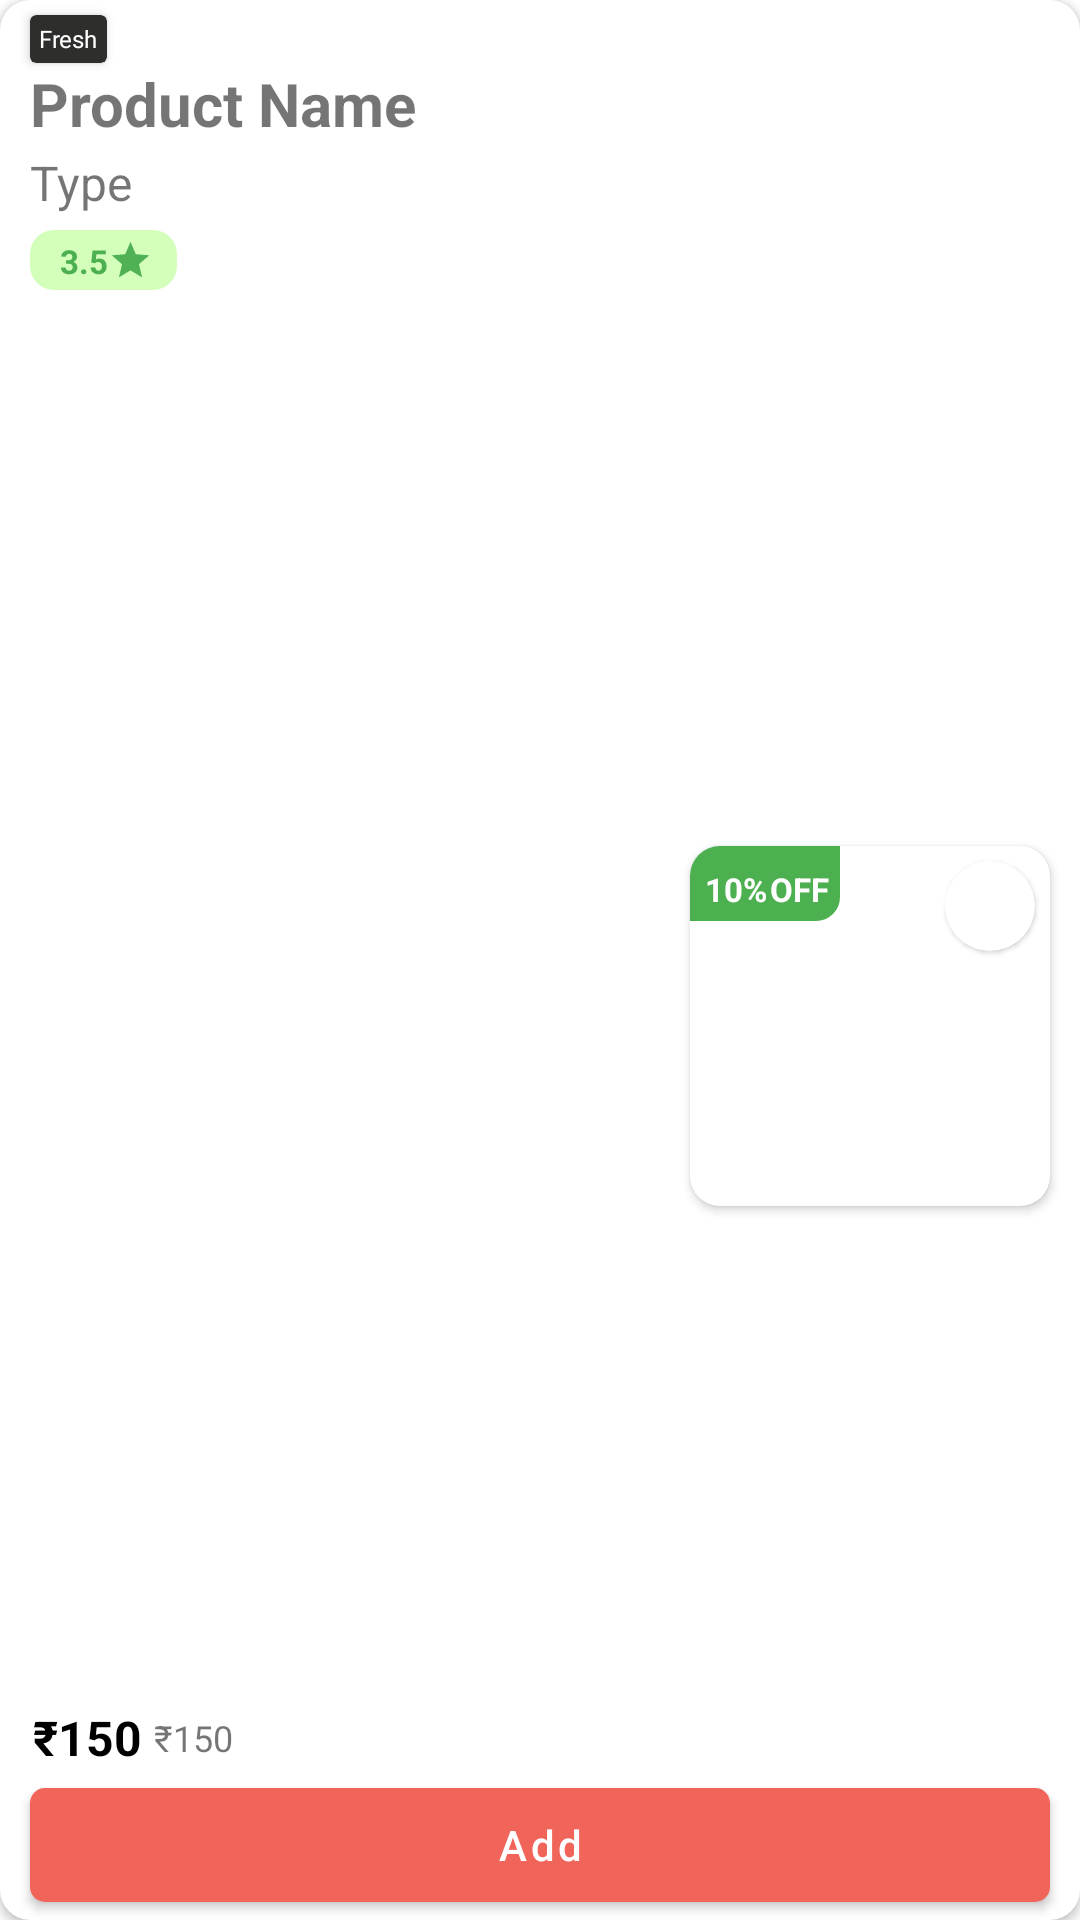

Produce the Android XML layout that renders to this screen, including the resource entries it uses.
<!-- AndroidManifest.xml: application theme Theme.Virido -->
<!-- res/layout/featuredproduct_layout.xml -->
<?xml version="1.0" encoding="utf-8"?>
<androidx.cardview.widget.CardView xmlns:android="http://schemas.android.com/apk/res/android"
    xmlns:app="http://schemas.android.com/apk/res-auto"
    xmlns:tools="http://schemas.android.com/tools"
    android:layout_width="match_parent"
    android:layout_height="190dp"
    android:layout_margin="10dp"
    android:foreground="@color/transparent"
    app:cardCornerRadius="10dp">

    <androidx.constraintlayout.widget.ConstraintLayout
        android:layout_width="match_parent"
        android:layout_height="match_parent">

        <androidx.cardview.widget.CardView
            android:id="@+id/cardView3"
            android:layout_width="120dp"
            android:layout_height="120dp"
            android:layout_marginEnd="10dp"
            app:cardCornerRadius="10dp"
            app:layout_constraintBottom_toTopOf="@+id/f_addCart"
            app:layout_constraintEnd_toEndOf="parent"
            app:layout_constraintTop_toTopOf="parent"
            app:layout_constraintVertical_bias="0.6">

            <androidx.constraintlayout.widget.ConstraintLayout
                android:layout_width="match_parent"
                android:layout_height="match_parent">

                <ImageView
                    android:id="@+id/f_productImg"
                    android:layout_width="0dp"
                    android:layout_height="0dp"
                    android:contentDescription="TODO"
                    android:scaleType="fitXY"
                    app:layout_constraintBottom_toBottomOf="parent"
                    app:layout_constraintEnd_toEndOf="parent"
                    app:layout_constraintStart_toStartOf="parent"
                    app:layout_constraintTop_toTopOf="parent"
                    app:srcCompat="@drawable/rose" />

                <com.google.android.material.card.MaterialCardView
                    android:id="@+id/f_bookmark"
                    android:layout_width="30dp"
                    android:layout_height="30dp"
                    android:layout_marginTop="5dp"
                    android:layout_marginEnd="5dp"
                    app:cardBackgroundColor="#FFFFFF"
                    app:cardCornerRadius="75dp"
                    app:layout_constraintEnd_toEndOf="parent"
                    app:layout_constraintTop_toTopOf="parent">

                    <ImageView
                        android:id="@+id/bookmarkIcon"
                        android:layout_width="15dp"
                        android:layout_height="15dp"
                        android:layout_gravity="center"
                        app:srcCompat="@drawable/favorite_border" />
                </com.google.android.material.card.MaterialCardView>

                <androidx.cardview.widget.CardView
                    android:id="@+id/f_discountView"
                    android:layout_width="50dp"
                    android:layout_height="25dp"
                    android:backgroundTint="@color/transparent"
                    android:outlineProvider="none"
                    app:layout_constraintStart_toStartOf="parent"
                    app:layout_constraintTop_toTopOf="parent">


                    <ImageView
                        android:id="@+id/imageView5"
                        android:layout_width="match_parent"
                        android:layout_height="match_parent"
                        app:srcCompat="@drawable/offer_bg" />

                    <androidx.constraintlayout.widget.ConstraintLayout
                        android:layout_width="match_parent"
                        android:layout_height="match_parent">

                        <TextView
                            android:id="@+id/textView12"
                            android:layout_width="wrap_content"
                            android:layout_height="wrap_content"
                            android:layout_marginStart="1dp"
                            android:text="OFF"
                            android:textColor="#FFFFFF"
                            android:textSize="11sp"
                            android:textStyle="bold"
                            app:layout_constraintStart_toEndOf="@+id/textView13"
                            app:layout_constraintTop_toTopOf="@+id/textView13" />

                        <TextView
                            android:id="@+id/textView13"
                            android:layout_width="wrap_content"
                            android:layout_height="wrap_content"
                            android:text="%"
                            android:textColor="#FFFFFF"
                            android:textSize="11sp"
                            android:textStyle="bold"
                            app:layout_constraintStart_toEndOf="@+id/f_discountPercent"
                            app:layout_constraintTop_toTopOf="@+id/f_discountPercent" />

                        <TextView
                            android:id="@+id/f_discountPercent"
                            android:layout_width="wrap_content"
                            android:layout_height="wrap_content"
                            android:layout_marginStart="5dp"
                            android:text="10"
                            android:textColor="#FFFFFF"
                            android:textSize="11sp"
                            android:textStyle="bold"
                            app:layout_constraintBottom_toBottomOf="parent"
                            app:layout_constraintStart_toStartOf="parent"
                            app:layout_constraintTop_toTopOf="parent"
                            app:layout_constraintVertical_bias="0.666" />
                    </androidx.constraintlayout.widget.ConstraintLayout>

                </androidx.cardview.widget.CardView>

            </androidx.constraintlayout.widget.ConstraintLayout>

        </androidx.cardview.widget.CardView>

        <TextView
            android:id="@+id/f_productName"
            android:layout_width="0dp"
            android:layout_height="wrap_content"
            android:layout_marginStart="10dp"
            android:singleLine="true"
            android:text="Product Name"
            android:textSize="20sp"
            android:textStyle="bold"
            app:layout_constraintEnd_toStartOf="@+id/cardView3"
            app:layout_constraintStart_toStartOf="parent"
            app:layout_constraintTop_toBottomOf="@+id/cardView5" />

        <androidx.cardview.widget.CardView
            android:id="@+id/cardView5"
            android:layout_width="wrap_content"
            android:layout_height="16dp"
            android:layout_marginTop="5dp"
            app:cardBackgroundColor="#2E2E2D"
            app:layout_constraintStart_toStartOf="@+id/f_productName"
            app:layout_constraintTop_toTopOf="parent">

            <TextView
                android:id="@+id/f_isFresh"
                android:layout_width="wrap_content"
                android:layout_height="wrap_content"
                android:layout_gravity="center"
                android:layout_marginStart="3dp"
                android:layout_marginEnd="3dp"
                android:fontFamily="@font/audiowide"
                android:text="Fresh"
                android:textColor="#FFFFFF"
                android:textSize="8sp" />
        </androidx.cardview.widget.CardView>

        <TextView
            android:id="@+id/f_type"
            android:layout_width="0dp"
            android:layout_height="wrap_content"
            android:layout_marginTop="2dp"
            android:text="Type"
            android:textSize="16sp"
            app:layout_constraintEnd_toStartOf="@+id/cardView3"
            app:layout_constraintStart_toStartOf="@+id/f_productName"
            app:layout_constraintTop_toBottomOf="@+id/f_productName" />


        <TextView
            android:id="@+id/f_price"
            android:layout_width="wrap_content"
            android:layout_height="wrap_content"
            android:layout_marginStart="4dp"
            android:text="₹150"
            android:textSize="12sp"
            app:layout_constraintBottom_toBottomOf="@+id/f_discountPrice"
            app:layout_constraintStart_toEndOf="@+id/f_discountPrice"
            app:layout_constraintTop_toTopOf="@+id/f_discountPrice" />

        <TextView
            android:id="@+id/f_discountPrice"
            android:layout_width="wrap_content"
            android:layout_height="wrap_content"
            android:layout_marginStart="1dp"
            android:text="₹150"
            android:textColor="#000000"
            android:textSize="16sp"
            android:textStyle="bold"
            app:layout_constraintBottom_toTopOf="@+id/f_addCart"
            app:layout_constraintStart_toStartOf="@+id/cardView4" />

        <androidx.cardview.widget.CardView
            android:id="@+id/cardView4"
            android:layout_width="wrap_content"
            android:layout_height="20dp"
            android:layout_marginTop="5dp"
            android:outlineProvider="none"
            app:cardBackgroundColor="#455EFD07"
            app:cardCornerRadius="8dp"
            app:layout_constraintStart_toStartOf="@+id/f_type"
            app:layout_constraintTop_toBottomOf="@+id/f_type">

            <androidx.constraintlayout.widget.ConstraintLayout
                android:layout_width="match_parent"
                android:layout_height="match_parent">

                <ImageView
                    android:id="@+id/imageView7"
                    android:layout_width="15dp"
                    android:layout_height="15dp"
                    android:layout_gravity="center_vertical|end"
                    android:layout_marginEnd="8dp"
                    app:layout_constraintBottom_toBottomOf="parent"
                    app:layout_constraintEnd_toEndOf="parent"
                    app:layout_constraintStart_toEndOf="@+id/f_rating"
                    app:layout_constraintTop_toTopOf="parent"
                    app:srcCompat="@drawable/ic_baseline_star_24" />

                <TextView
                    android:id="@+id/f_rating"
                    android:layout_width="wrap_content"
                    android:layout_height="wrap_content"
                    android:layout_gravity="center|center_vertical"
                    android:layout_marginStart="10dp"
                    android:text="3.5"
                    android:textColor="@color/theme"
                    android:textSize="11sp"
                    android:textStyle="bold"
                    app:layout_constraintBottom_toBottomOf="@+id/imageView7"
                    app:layout_constraintStart_toStartOf="parent"
                    app:layout_constraintTop_toTopOf="@+id/imageView7" />
            </androidx.constraintlayout.widget.ConstraintLayout>

        </androidx.cardview.widget.CardView>

        <com.google.android.material.button.MaterialButton
            android:id="@+id/f_addCart"
            android:layout_width="0dp"
            android:layout_height="50dp"
            android:layout_marginStart="10dp"
            android:layout_marginEnd="10dp"
            android:padding="0dp"
            android:text="Add"
            android:textAllCaps="false"
            android:textSize="14sp"
            app:backgroundTint="#F1645A"
            app:cornerRadius="5dp"
            app:layout_constraintBottom_toBottomOf="parent"
            app:layout_constraintEnd_toEndOf="parent"
            app:layout_constraintStart_toStartOf="parent" />
    </androidx.constraintlayout.widget.ConstraintLayout>
</androidx.cardview.widget.CardView>
<!-- resources referenced by this layout -->
<resources>
  <color name="theme">#4CAF50</color>
  <color name="transparent">#00FFFFFF</color>
  <!-- drawable ic_baseline_star_24 (drawable) -->
  <vector android:height="24dp" android:tint="#50B154"
      android:viewportHeight="24" android:viewportWidth="24"
      android:width="24dp" xmlns:android="http://schemas.android.com/apk/res/android">
      <path android:fillColor="@android:color/white" android:pathData="M12,17.27L18.18,21l-1.64,-7.03L22,9.24l-7.19,-0.61L12,2 9.19,8.63 2,9.24l5.46,4.73L5.82,21z"/>
  </vector>
  <!-- drawable offer_bg (drawable) -->
  <?xml version="1.0" encoding="utf-8"?>
  <shape xmlns:android="http://schemas.android.com/apk/res/android">
  <solid android:color="@color/theme"></solid>
      <corners android:bottomRightRadius="8dp"></corners>
  
  </shape>
  <style name="Theme.Virido" parent="Theme.MaterialComponents.Light">
          
          <item name="colorPrimary">@color/theme</item>
          <item name="colorPrimaryVariant">#FF9800</item>
          <item name="colorOnPrimary">@color/white</item>
          
          <item name="colorSecondary">#E91E63</item>
          <item name="colorSecondaryVariant">@color/teal_700</item>
          <item name="colorOnSecondary">@color/black</item>
  
          
          <item name="android:statusBarColor" tools:targetApi="l">@color/theme</item>
          <item name="windowNoTitle">true</item>
          <item name="android:windowLightStatusBar" tools:ignore="NewApi">true</item>
          
      </style>
  <color name="white">#FFFFFFFF</color>
  <color name="teal_700">#FF018786</color>
  <color name="black">#FF000000</color>
</resources>
